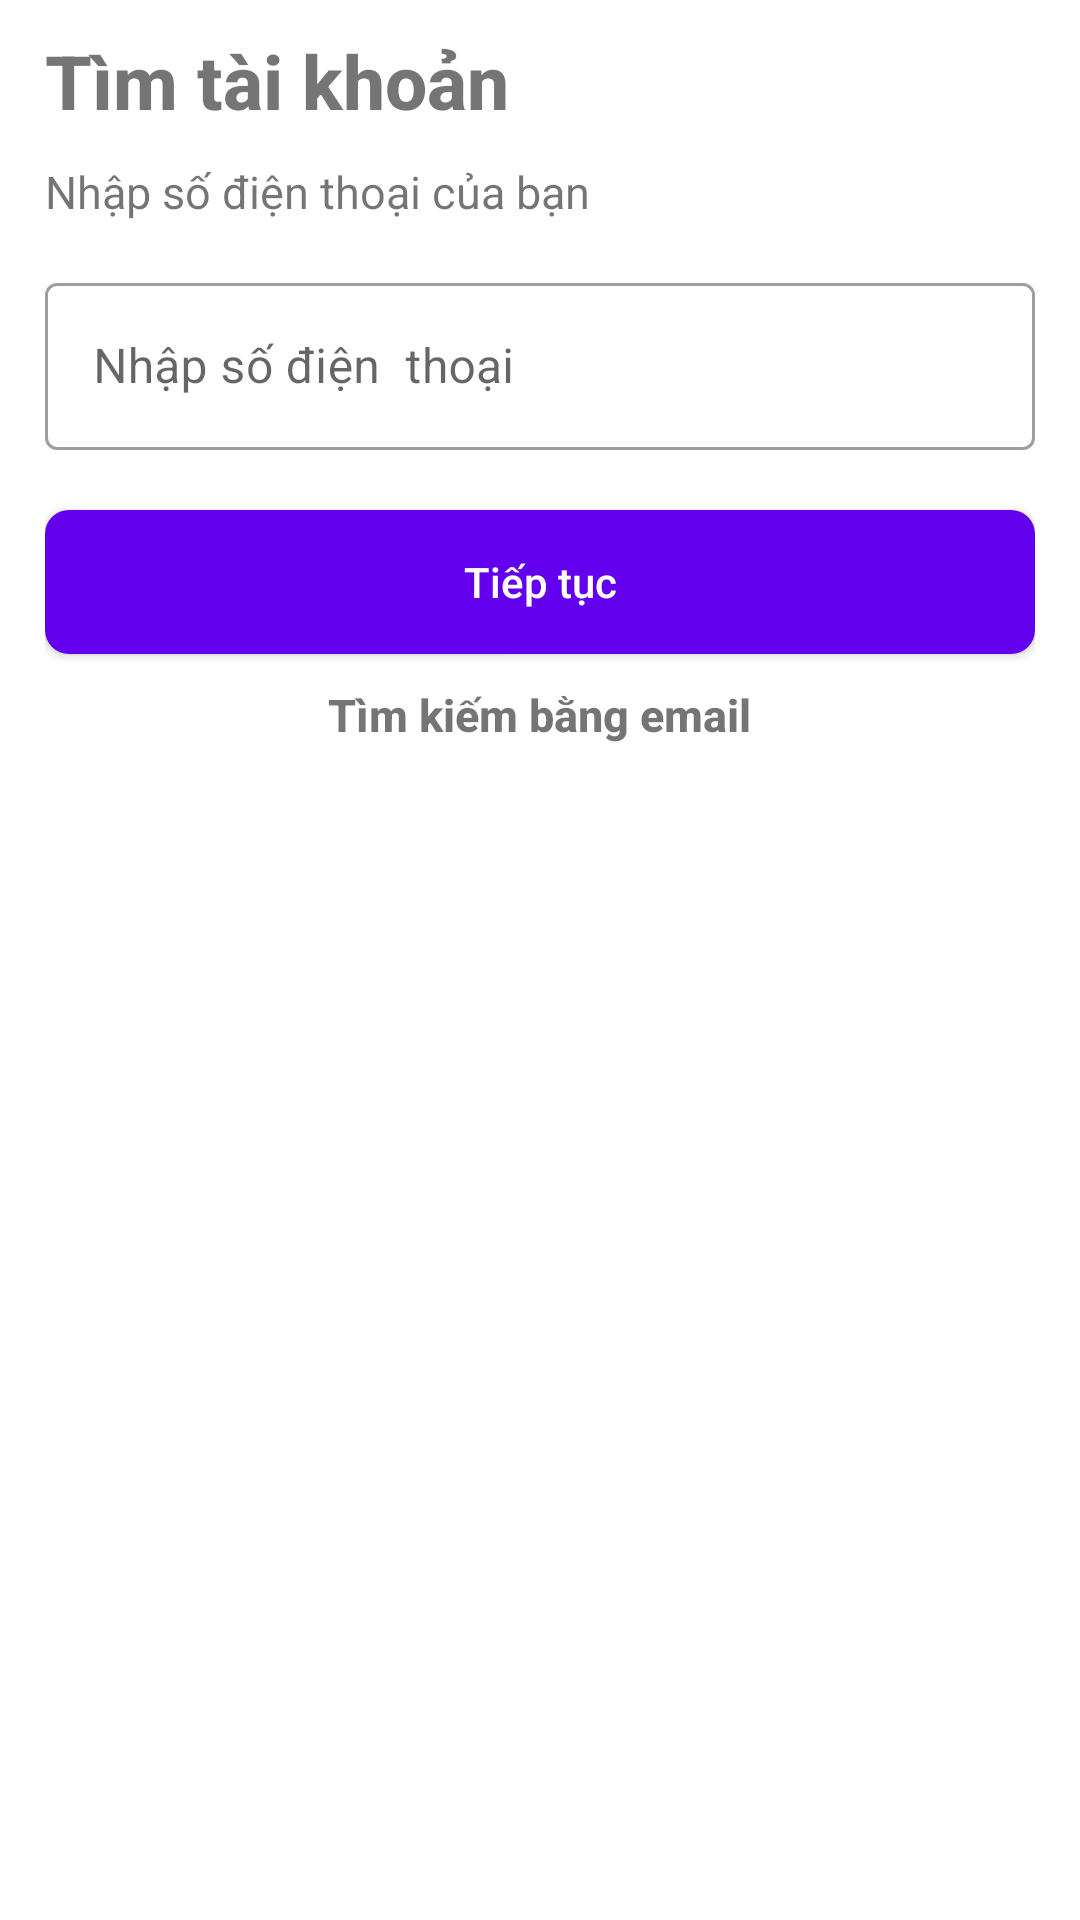

The Android layout XML behind this screen, and the referenced resources:
<!-- AndroidManifest.xml: application theme Theme.Messenger -->
<!-- res/layout/fragment_fg_input_account.xml -->
<?xml version="1.0" encoding="utf-8"?>
<LinearLayout xmlns:android="http://schemas.android.com/apk/res/android"
    xmlns:tools="http://schemas.android.com/tools"
    android:layout_width="match_parent"
    android:layout_height="wrap_content"
    xmlns:app="http://schemas.android.com/apk/res-auto"
    android:orientation="vertical"
    >

   <LinearLayout
       android:layout_width="match_parent"
       android:layout_height="match_parent"
       android:orientation="vertical"
       android:paddingStart="15dp"
       android:paddingEnd="15dp"
       >

       <TextView
           android:layout_width="wrap_content"
           android:layout_height="wrap_content"
           android:layout_marginTop="10dp"
           android:textSize="25dp"
           android:textStyle="bold"
           android:text="Tìm tài khoản"
           android:fontFamily="sans-serif-medium"/>
       <TextView
           android:layout_width="wrap_content"
           android:layout_height="wrap_content"
           android:layout_marginTop="10dp"
           android:textSize="15dp"
           android:text="Nhập số điện thoại của bạn" />
       <com.google.android.material.textfield.TextInputLayout
           android:layout_width="match_parent"
           android:layout_height="wrap_content"
           android:layout_marginTop="15dp"
           style="@style/Widget.MaterialComponents.TextInputLayout.OutlinedBox"
           app:endIconMode="clear_text">

           <EditText
               android:layout_width="match_parent"
               android:layout_height="wrap_content"
               android:layout_marginTop="20dp"
               android:hint="Nhập số điện  thoại"
               android:inputType="text"
               android:autofillHints="" />
       </com.google.android.material.textfield.TextInputLayout>

       <androidx.cardview.widget.CardView
           android:layout_width="match_parent"
           android:layout_height="wrap_content"
           android:layout_marginTop="20dp"
           app:cardCornerRadius="8dp">

           <androidx.appcompat.widget.AppCompatButton
               android:layout_width="match_parent"
               android:layout_height="wrap_content"
               android:background ="@color/purple_500"
               android:foreground="?attr/selectableItemBackground"
               android:text="Tiếp tục"
               android:textAllCaps="false"
               android:textColor="@color/white" />
       </androidx.cardview.widget.CardView>
       <TextView
           android:layout_width="wrap_content"
           android:layout_height="wrap_content"
           android:layout_marginTop="10dp"
           android:textSize="15dp"
           android:textStyle="bold"
           android:id="@+id/s"
           android:layout_gravity="center_horizontal"
           android:text="Tìm kiếm bằng email"
           android:fontFamily="sans-serif-medium"/>
   </LinearLayout>
</LinearLayout>
<!-- resources referenced by this layout -->
<resources>
  <style name="Theme.Messenger" parent="Theme.MaterialComponents.DayNight.NoActionBar">
           
          <item name="colorPrimary">@color/purple_500</item>
          <item name="colorPrimaryVariant">@color/purple_700</item>
          <item name="colorOnPrimary">@color/white</item>
          
          <item name="colorSecondary">@color/teal_200</item>
          <item name="colorSecondaryVariant">@color/teal_700</item>
          <item name="colorOnSecondary">@color/black</item>
          
          <item name="android:statusBarColor">@color/white</item>
          
          <item name="android:windowSplashScreenBackground" tools:targetApi="s">@color/black</item>
  
      </style>
  <!-- not gathered from this repository: default colours our renderer supplied (Android Studio template values) -->
  <color name="purple_500">#FF6200EE</color>
  <color name="purple_700">#FF3700B3</color>
  <color name="teal_200">#FF03DAC5</color>
  <color name="teal_700">#FF018786</color>
  <color name="black">#FF000000</color>
  <color name="white">#FFFFFFFF</color>
</resources>
